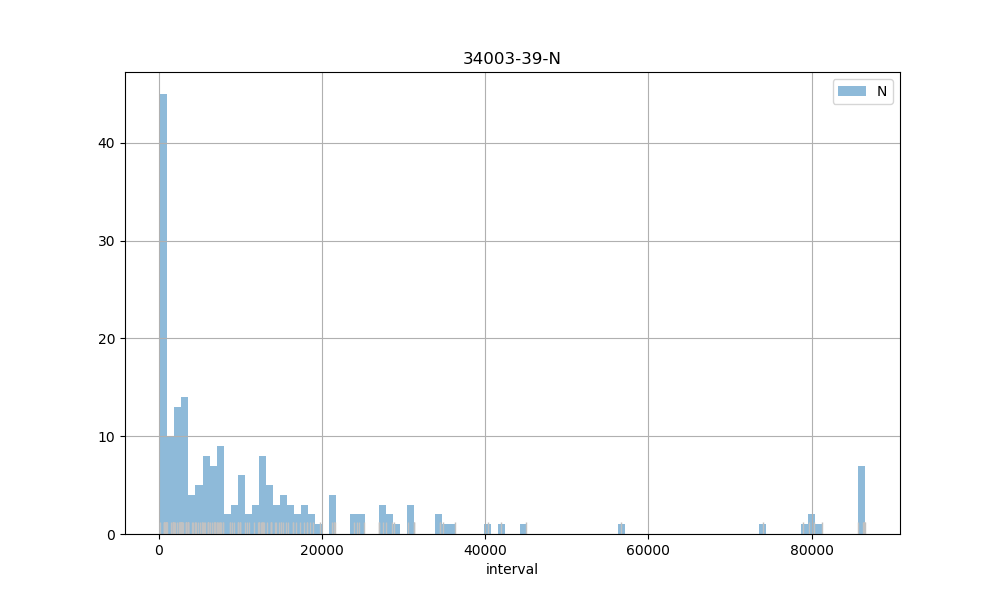

The file beside this chart, header and first rows:
count, 199.00
mean, 13760
std, 20274
min, 205
25%, 1792
50%, 6311
75%, 15144
max, 86498
